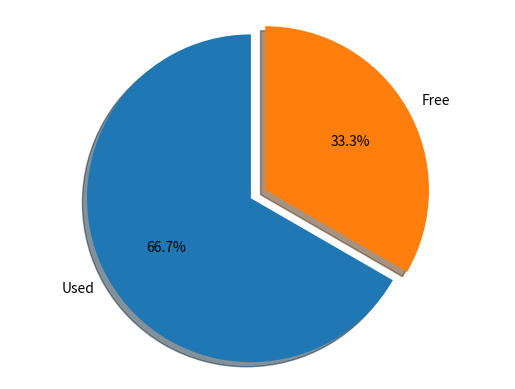

Write the Python code that produced this figure.
"""
===============
Basic pie chart
===============

Demo of a basic pie chart plus a few additional features.

In addition to the basic pie chart, this demo shows a few optional features:

    * slice labels
    * auto-labeling the percentage
    * offsetting a slice with "explode"
    * drop-shadow
    * custom start angle

Note about the custom start angle:

The default ``startangle`` is 0, which would start the "Frogs" slice on the
positive x-axis. This example sets ``startangle = 90`` such that everything is
rotated counter-clockwise by 90 degrees, and the frog slice starts on the
positive y-axis.
"""
import matplotlib.pyplot as plt

# Pie chart, where the slices will be ordered and plotted counter-clockwise:
labels = 'Used', 'Free'
sizes = [2.4, 1.2]
explode = (0, 0.1)  # only "explode" the 2nd slice (i.e. 'Hogs')

fig1, ax1 = plt.subplots()
ax1.pie(
        sizes,
        explode=explode,
        labels=labels,
        autopct='%1.1f%%',
        shadow=True,
        startangle=90,
)

ax1.axis('equal')  # Equal aspect ratio ensures that pie is drawn as a circle.

plt.show()
